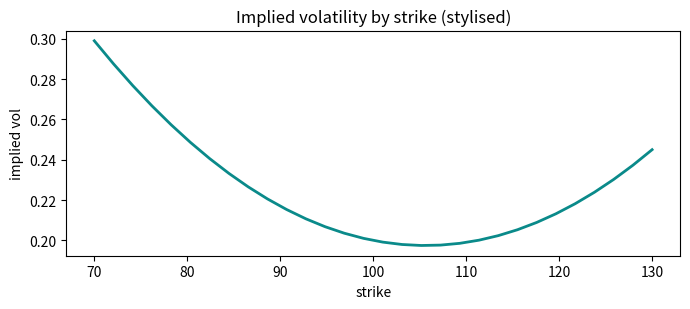

Reproduce this figure in Python.
import numpy as np
from scipy.stats import norm

def bs_price(S, K, T, r, sigma, kind="call"):
    d1 = (np.log(S / K) + (r + 0.5 * sigma**2) * T) / (sigma * np.sqrt(T))
    d2 = d1 - sigma * np.sqrt(T)
    if kind == "call":
        return S * norm.cdf(d1) - K * np.exp(-r * T) * norm.cdf(d2)
    return K * np.exp(-r * T) * norm.cdf(-d2) - S * norm.cdf(-d1)

def bs_greeks(S, K, T, r, sigma):
    d1 = (np.log(S / K) + (r + 0.5 * sigma**2) * T) / (sigma * np.sqrt(T))
    d2 = d1 - sigma * np.sqrt(T)
    pdf = norm.pdf(d1)
    return {
        "delta": norm.cdf(d1),
        "gamma": pdf / (S * sigma * np.sqrt(T)),
        "vega":  S * pdf * np.sqrt(T) / 100,
        "theta": (-(S * pdf * sigma) / (2 * np.sqrt(T))
                  - r * K * np.exp(-r * T) * norm.cdf(d2)) / 365,
        "rho":   K * T * np.exp(-r * T) * norm.cdf(d2) / 100,
    }

print(f"price = {bs_price(100, 100, 1.0, 0.02, 0.20):.2f}")
for k, v in bs_greeks(100, 100, 1.0, 0.02, 0.20).items():
    print(f"{k:>6}: {v: .4f}")

import matplotlib.pyplot as plt

# parity: C - P = S - K e^{-rT}
C = bs_price(100, 100, 1, 0.02, 0.2, "call")
P = bs_price(100, 100, 1, 0.02, 0.2, "put")
assert abs((C - P) - (100 - 100 * np.exp(-0.02))) < 1e-8

# a stylised equity skew (real IV is recovered by inverting market prices)
K = np.linspace(70, 130, 30)
iv = 0.20 + 0.0008 * (K - 100) ** 2 / 10 - 0.0009 * (K - 100)
plt.figure(figsize=(7, 3.2))
plt.plot(K, iv, color="#0a8a8a", lw=2)
plt.title("Implied volatility by strike (stylised)")
plt.xlabel("strike"); plt.ylabel("implied vol")
plt.tight_layout(); plt.show()
